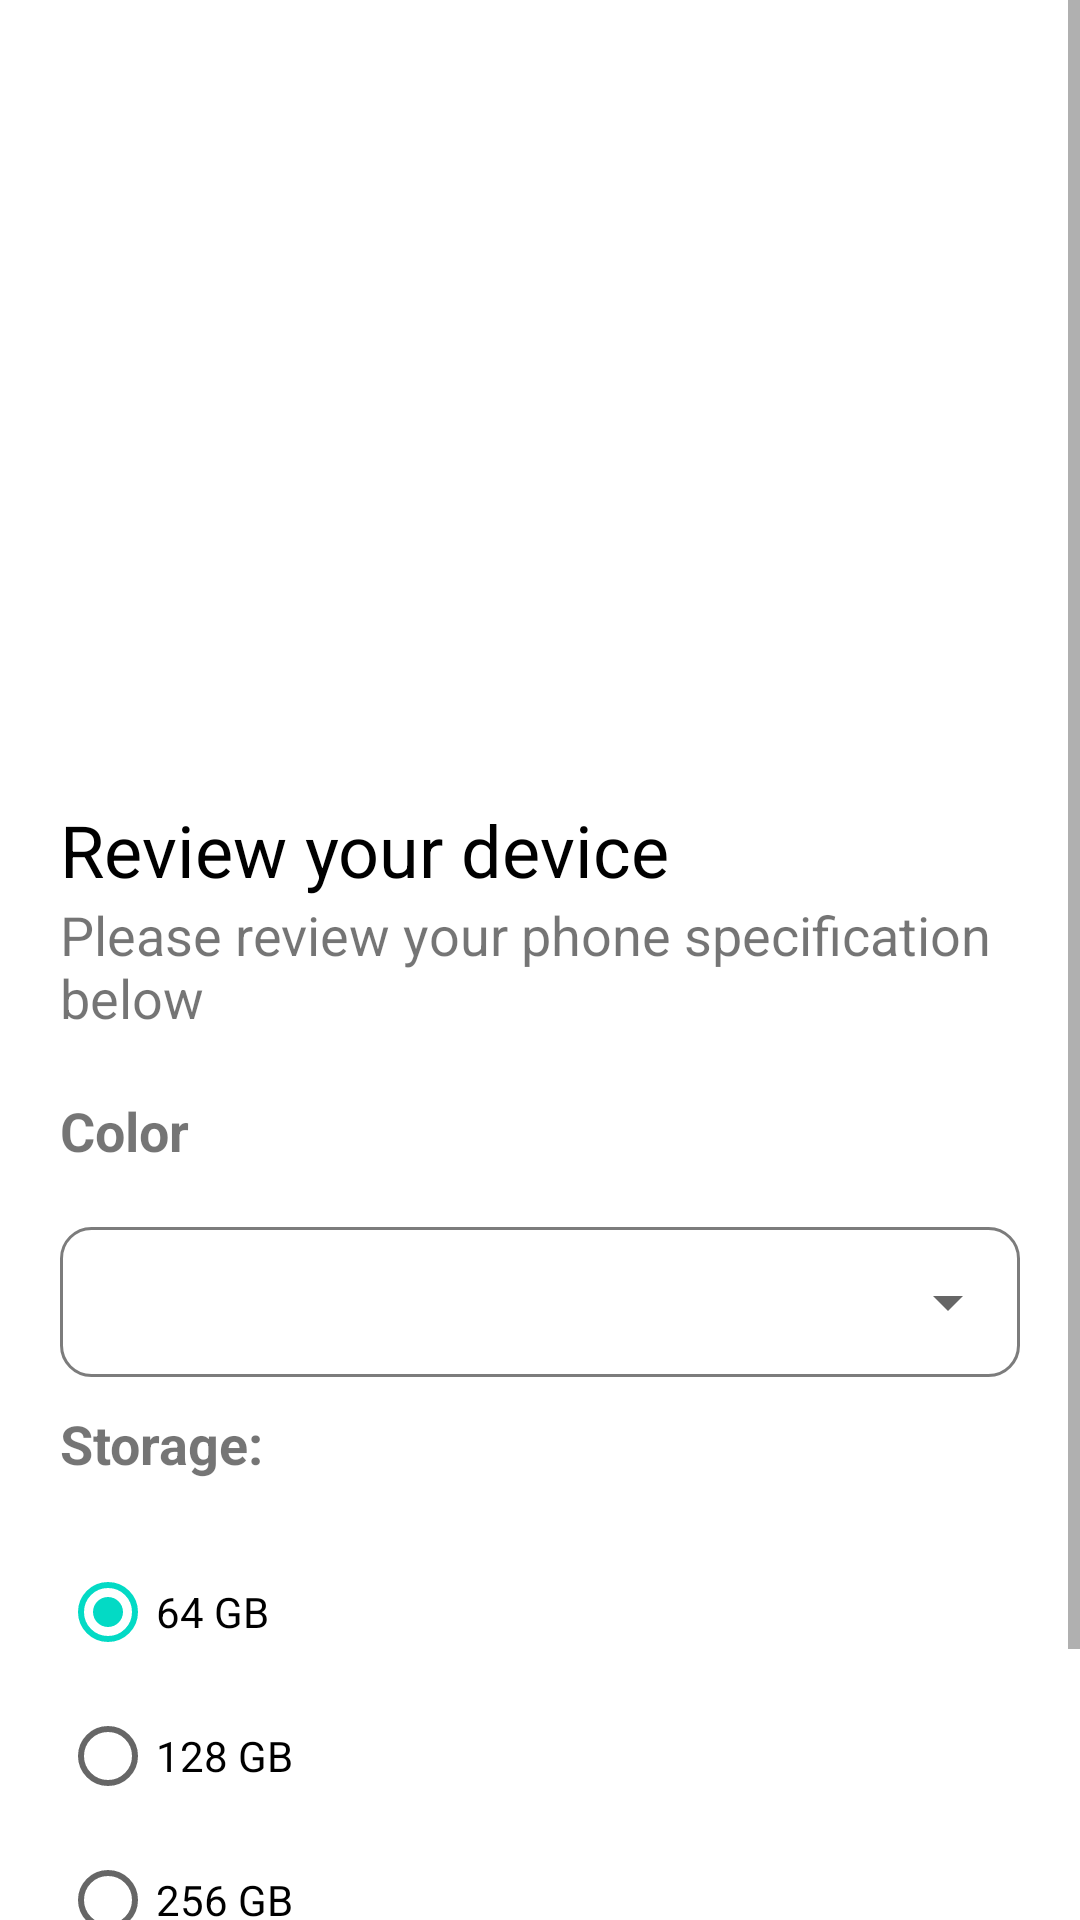

Reconstruct the res/layout file that produces this screen, plus the resources it refers to.
<!-- AndroidManifest.xml: application theme Theme.Team15_MAPD711_MiniProjectPhoneApp -->
<!-- res/layout/activity_product_review.xml -->
<?xml version="1.0" encoding="utf-8"?>
<ScrollView xmlns:android="http://schemas.android.com/apk/res/android"
    xmlns:app="http://schemas.android.com/apk/res-auto"
    xmlns:tools="http://schemas.android.com/tools"
    android:layout_width="match_parent"
    android:layout_height="match_parent">
<LinearLayout
    android:layout_width="match_parent"
    android:layout_height="wrap_content"
    android:orientation="vertical"
    android:layout_marginLeft="@dimen/page_margin2"
    android:layout_marginRight="@dimen/page_margin2"
    tools:context=".PhoneOptionsSelectActivity">

    <ImageView
        android:id="@+id/phone_image"
        android:layout_width="wrap_content"
        android:layout_height="150dp"
        android:layout_gravity="center"
        android:layout_marginTop="@dimen/page_margins"
        android:layout_marginBottom="@dimen/bottom_margin_instruction"
         />


    <TextView
        android:id="@+id/phone_name"
        android:layout_width="match_parent"
        android:layout_height="wrap_content"
        android:textAlignment="center"
        android:textSize="20sp"
        android:layout_marginBottom="20dp"
        android:text="" />
    <TextView
        android:text="@string/review_your_device"
        style="@style/main_instructions" />

    <TextView
        android:text="@string/select_your_phone_specification_by_selecting_options_below"
        android:layout_marginBottom="@dimen/bottom_margin_instruction"
        style="@style/sub_instructions" />

    <TextView
        android:id="@+id/textView4"
        android:layout_width="match_parent"
        android:layout_height="wrap_content"
        android:text="@string/color"
        android:layout_marginBottom="@dimen/bottom_margin_instruction"
        style="@style/instruction_text_stlye" />
    <LinearLayout
        android:background="@drawable/spiner_ui"
        android:layout_width="match_parent"
        android:layout_marginBottom="10dp"

        android:layout_height="wrap_content">
    <Spinner
        android:id="@+id/color_spinner"
        android:layout_width="match_parent"
        android:layout_height="50dp"

        android:prompt="@string/select_a_color"
        />
    </LinearLayout>

    <TextView
        android:id="@+id/textView5"
        android:layout_width="match_parent"
        android:layout_height="wrap_content"
        style="@style/instruction_text_stlye"
        android:layout_marginBottom="@dimen/bottom_margin_instruction"
        android:text="@string/storage" />

    <RadioGroup
        android:layout_width="match_parent"
        android:layout_height="match_parent" >
        <RadioButton
            android:checked="true"
            android:id="@+id/opt_64GB"
            android:layout_width="match_parent"
            android:layout_height="wrap_content"
            android:onClick="onSelectRadioButton"
            android:text="@string/_64_gb" />
        <RadioButton
            android:id="@+id/opt_128GB"
            android:layout_width="match_parent"
            android:layout_height="wrap_content"
            android:onClick="onSelectRadioButton"
            android:text="@string/_128_gb" />
        <RadioButton
            android:id="@+id/opt_256GB"
            android:layout_width="match_parent"
            android:layout_height="wrap_content"
            android:onClick="onSelectRadioButton"
            android:text="@string/_256_gb" />

    </RadioGroup>
    <LinearLayout
        android:orientation="horizontal"
        android:layout_width="match_parent"
        android:layout_marginTop="@dimen/bottom_margin_instruction"
        android:layout_marginBottom="@dimen/bottom_margin_instruction"
        android:layout_height="wrap_content">
    <Button
        android:id="@+id/button"
        android:layout_weight="1"
        android:layout_width="match_parent"
        android:layout_height="wrap_content"
        android:onClick="onFindStores"
        android:layout_marginRight="5dp"
        android:textColor="@color/white"
        android:text="Find stores"
   />

    <Button
        android:id="@+id/near_me"
        android:layout_weight="1"
        android:layout_marginLeft="5dp"
        android:layout_width="match_parent"
        android:layout_height="wrap_content"
        android:onClick="onSubmit"
        android:text="@string/order_online"
 />
    </LinearLayout>
</LinearLayout>
</ScrollView>
<!-- resources referenced by this layout -->
<resources>
  <dimen name="bottom_margin_instruction">20dp</dimen>
  <dimen name="page_margin2">20dp</dimen>
  <dimen name="page_margins">50dp</dimen>
  <!-- drawable spiner_ui (drawable) -->
  <?xml version="1.0" encoding="utf-8"?>
  <shape xmlns:android="http://schemas.android.com/apk/res/android">
      <gradient android:angle="90" android:endColor="#ffffff" android:startColor="#ffffff" android:type="linear" />
      <stroke android:width="1dp" android:color="#7C7C7C" />
      <corners android:radius="10dp" />
  </shape>
  <string name="_128_gb">128 GB</string>
  <string name="_256_gb">256 GB</string>
  <string name="_64_gb">64 GB</string>
  <string name="color">Color</string>
  <string name="order_online">Order Online</string>
  <string name="review_your_device">Review your device</string>
  <string name="select_a_color">Select a color</string>
  <string name="select_your_phone_specification_by_selecting_options_below">Please review your phone specification below</string>
  <string name="storage">Storage: </string>
  <style name="instruction_text_stlye">
          <item name="android:textSize">18sp</item>
          <item name="android:textStyle">bold</item>
      </style>
  <style name="main_instructions">
          <item name="android:layout_height">wrap_content</item>
          <item name="android:layout_width">match_parent</item>
          <item name="android:textStyle">normal</item>
          <item name="android:textColor">@color/black</item>
          <item name="android:textSize">24sp</item>
      </style>
  <style name="sub_instructions">
          <item name="android:layout_height">wrap_content</item>
          <item name="android:layout_width">match_parent</item>
          <item name="android:textStyle">normal</item>
          <item name="android:textSize">18sp</item>
      </style>
  <style name="Theme.Team15_MAPD711_MiniProjectPhoneApp" parent="Theme.MaterialComponents.DayNight.DarkActionBar">
          
          <item name="colorPrimary">#FD9439</item>
          <item name="colorPrimaryVariant">#BD6D27</item>
          <item name="colorOnPrimary">@color/white</item>
          
          <item name="colorSecondary">@color/teal_200</item>
          <item name="colorSecondaryVariant">@color/teal_700</item>
          <item name="colorOnSecondary">@color/black</item>
          
          <item name="android:statusBarColor">?attr/colorPrimaryVariant</item>
          
      </style>
  <!-- not gathered from this repository: default colours our renderer supplied (Android Studio template values) -->
  <color name="teal_200">#FF03DAC5</color>
  <color name="teal_700">#FF018786</color>
  <color name="black">#FF000000</color>
  <color name="white">#FFFFFFFF</color>
</resources>
